Labelled photos from "Coffe_Bean", an image-classification folder in IkbarSulistio/Coffee-Bean-Roast-Level-Classification. The possible labels are: dark roast, green unroasted, light roast, medium roast.

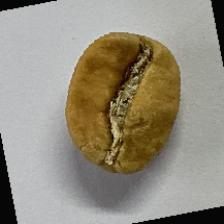
Label: light roast

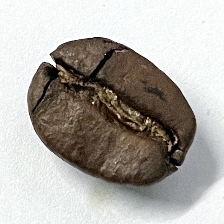
Label: dark roast

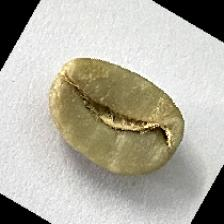
Label: green unroasted

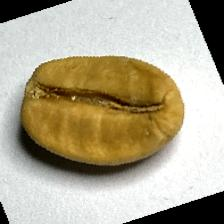
Label: light roast

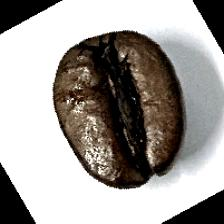
Label: dark roast

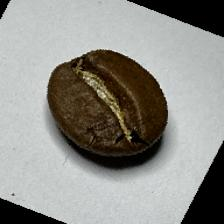
Label: medium roast
